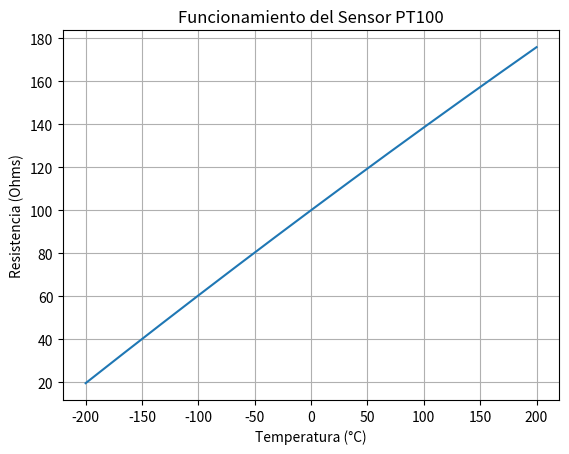

The script that saved this image:
import numpy as np
import matplotlib.pyplot as plt

# Constantes PT100
R0 = 100
A = 3.9083e-3
B = -5.775e-7

# Rango de temperatura
T = np.linspace(-200, 200, 500)

# Ecuación PT100
R = R0 * (1 + A*T + B*T**2) #Hallar resistencia respecto a la temperatura


plt.plot(T, R)
plt.title("Funcionamiento del Sensor PT100")
plt.xlabel("Temperatura (°C)")
plt.ylabel("Resistencia (Ohms)")
plt.grid()
plt.show()
